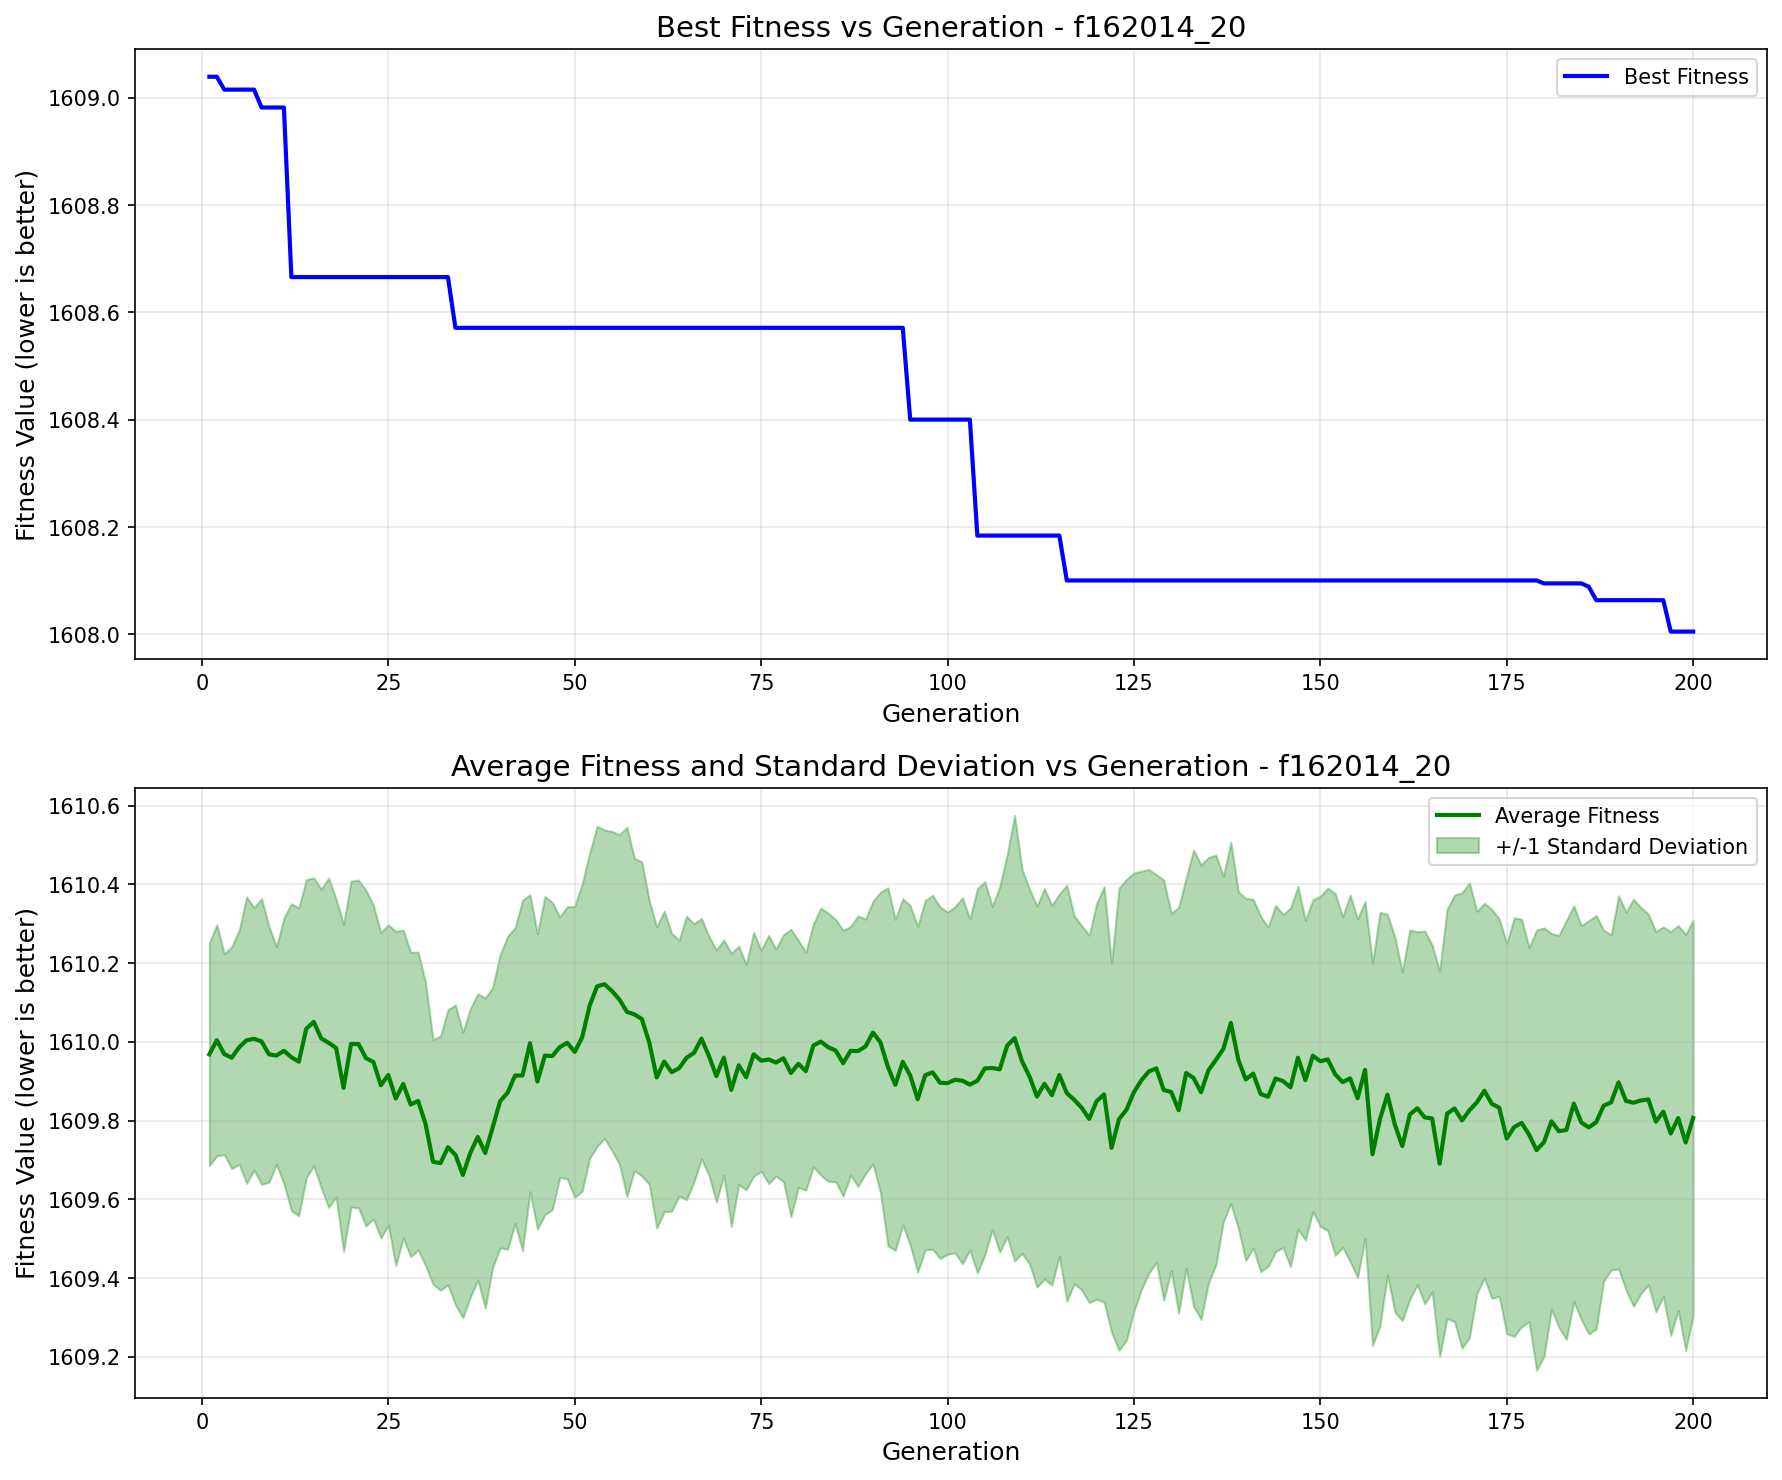

Data behind this chart, as committed beside it:
generation, best_fitness, best_individual, mean_fitness, std_dev
1, 1609, [-18.29297165696883, -21.076839071584928…, 1610, 0.2826
2, 1609, [-18.29297165696883, -21.076839071584928…, 1610, 0.2934
3, 1609, [45.33484886467312, -20.3401591949941, -…, 1610, 0.2552
4, 1609, [45.33484886467312, -20.3401591949941, -…, 1610, 0.2816
5, 1609, [45.33484886467312, -20.3401591949941, -…, 1610, 0.2974
6, 1609, [45.33484886467312, -20.3401591949941, -…, 1610, 0.3636
7, 1609, [45.33484886467312, -20.3401591949941, -…, 1610, 0.3331
8, 1609, [-52.86583856709986, -39.89652169111992,…, 1610, 0.363
9, 1609, [-52.86583856709986, -39.89652169111992,…, 1610, 0.3249
10, 1609, [-52.86583856709986, -39.89652169111992,…, 1610, 0.2764
11, 1609, [-52.86583856709986, -39.89652169111992,…, 1610, 0.3375
12, 1609, [-52.86583856709986, -39.89652169111992,…, 1610, 0.3899
13, 1609, [-52.86583856709986, -39.89652169111992,…, 1610, 0.3909
14, 1609, [-52.86583856709986, -39.89652169111992,…, 1610, 0.3787
15, 1609, [-52.86583856709986, -39.89652169111992,…, 1610, 0.3657
16, 1609, [-52.86583856709986, -39.89652169111992,…, 1610, 0.3793
17, 1609, [-52.86583856709986, -39.89652169111992,…, 1610, 0.4182
18, 1609, [-52.86583856709986, -39.89652169111992,…, 1610, 0.3784
19, 1609, [-52.86583856709986, -39.89652169111992,…, 1610, 0.4153
20, 1609, [-52.86583856709986, -39.89652169111992,…, 1610, 0.4139
21, 1609, [-52.86583856709986, -39.89652169111992,…, 1610, 0.4162
22, 1609, [-52.86583856709986, -39.89652169111992,…, 1610, 0.4264
23, 1609, [-52.86583856709986, -39.89652169111992,…, 1610, 0.3982
24, 1609, [-52.86583856709986, -39.89652169111992,…, 1610, 0.3879
25, 1609, [-52.86583856709986, -39.89652169111992,…, 1610, 0.3812
26, 1609, [-52.86583856709986, -39.89652169111992,…, 1610, 0.4246
27, 1609, [-52.86583856709986, -39.89652169111992,…, 1610, 0.3911
28, 1609, [-52.86583856709986, -39.89652169111992,…, 1610, 0.3866
29, 1609, [-52.86583856709986, -39.89652169111992,…, 1610, 0.378
30, 1609, [-52.86583856709986, -39.89652169111992,…, 1610, 0.3596
31, 1609, [-52.86583856709986, -39.89652169111992,…, 1610, 0.3105
32, 1609, [-52.86583856709986, -39.89652169111992,…, 1610, 0.3228
33, 1609, [-52.86583856709986, -39.89652169111992,…, 1610, 0.3496
34, 1609, [46.74392599969613, 50.034566874409876, …, 1610, 0.3806
35, 1609, [46.74392599969613, 50.034566874409876, …, 1610, 0.3622
36, 1609, [46.74392599969613, 50.034566874409876, …, 1610, 0.3666
37, 1609, [46.74392599969613, 50.034566874409876, …, 1610, 0.3633
38, 1609, [46.74392599969613, 50.034566874409876, …, 1610, 0.3934
39, 1609, [46.74392599969613, 50.034566874409876, …, 1610, 0.3554
40, 1609, [46.74392599969613, 50.034566874409876, …, 1610, 0.3724
41, 1609, [46.74392599969613, 50.034566874409876, …, 1610, 0.3974
42, 1609, [46.74392599969613, 50.034566874409876, …, 1610, 0.3755
43, 1609, [46.74392599969613, 50.034566874409876, …, 1610, 0.4449
44, 1609, [46.74392599969613, 50.034566874409876, …, 1610, 0.377
45, 1609, [46.74392599969613, 50.034566874409876, …, 1610, 0.375
46, 1609, [46.74392599969613, 50.034566874409876, …, 1610, 0.404
47, 1609, [46.74392599969613, 50.034566874409876, …, 1610, 0.3902
48, 1609, [46.74392599969613, 50.034566874409876, …, 1610, 0.3308
49, 1609, [46.74392599969613, 50.034566874409876, …, 1610, 0.3458
50, 1609, [46.74392599969613, 50.034566874409876, …, 1610, 0.3693
51, 1609, [46.74392599969613, 50.034566874409876, …, 1610, 0.3902
52, 1609, [46.74392599969613, 50.034566874409876, …, 1610, 0.3875
53, 1609, [46.74392599969613, 50.034566874409876, …, 1610, 0.4065
54, 1609, [46.74392599969613, 50.034566874409876, …, 1610, 0.3915
55, 1609, [46.74392599969613, 50.034566874409876, …, 1610, 0.4058
56, 1609, [46.74392599969613, 50.034566874409876, …, 1610, 0.4182
57, 1609, [46.74392599969613, 50.034566874409876, …, 1610, 0.469
58, 1609, [46.74392599969613, 50.034566874409876, …, 1610, 0.3965
59, 1609, [46.74392599969613, 50.034566874409876, …, 1610, 0.3989
60, 1609, [46.74392599969613, 50.034566874409876, …, 1610, 0.36
... 140 more rows
